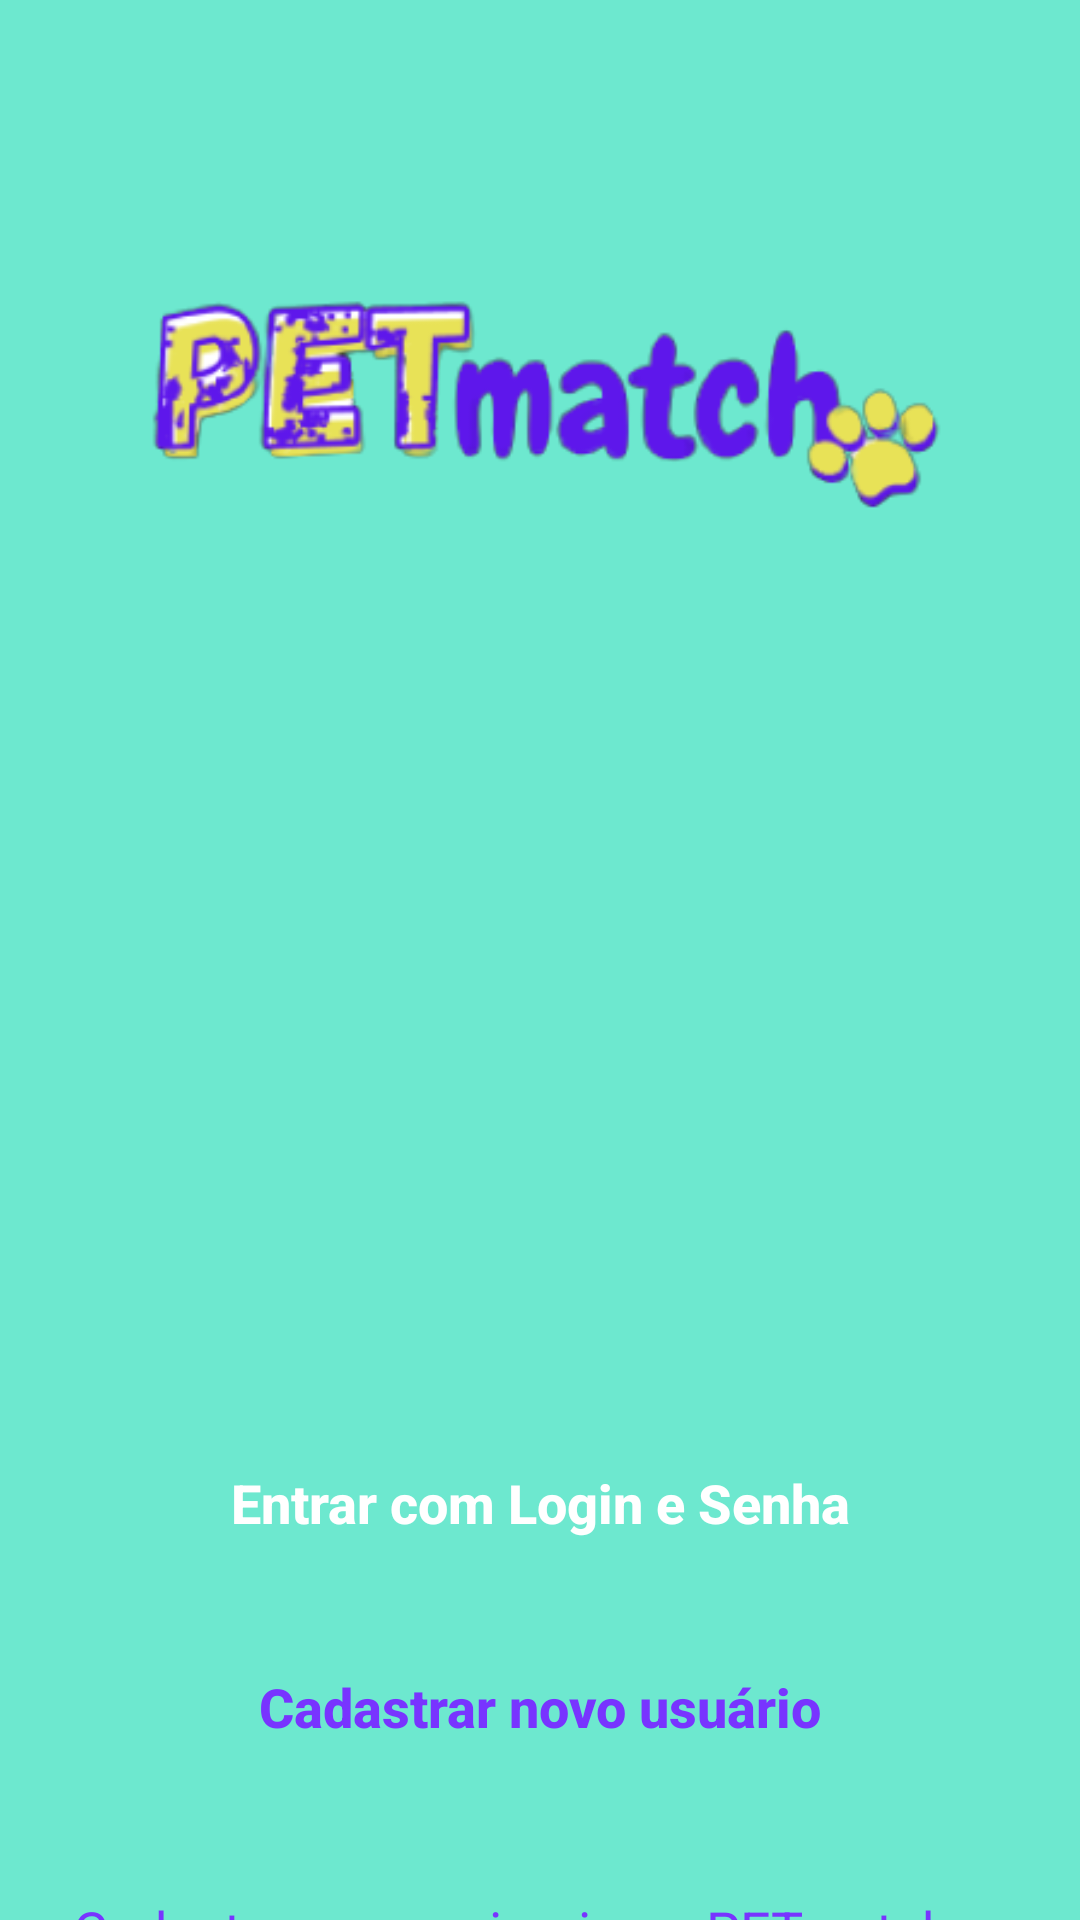

Layout XML and referenced resources for this Android screen:
<!-- AndroidManifest.xml: application theme Theme.ProjetoV_1 -->
<!-- res/layout/activity_form_login_cadastro.xml -->
<?xml version="1.0" encoding="utf-8"?>
<androidx.core.widget.NestedScrollView xmlns:app="http://schemas.android.com/apk/res-auto"
    xmlns:tools="http://schemas.android.com/tools"
    android:layout_width="match_parent"
    android:layout_height="match_parent"
    android:fillViewport="true"
    xmlns:android="http://schemas.android.com/apk/res/android">

    <androidx.constraintlayout.widget.ConstraintLayout
        android:layout_width="match_parent"
        android:layout_height="match_parent"
        android:background="@color/teal"
        tools:context=".Cadastro.FormLoginCadastro">

        <ImageView
            android:id="@+id/logo"
            android:layout_width="341dp"
            android:layout_height="107dp"
            android:layout_marginTop="70dp"
            android:src="@drawable/logo_transparente"
            app:layout_constraintEnd_toEndOf="parent"
            app:layout_constraintStart_toStartOf="parent"
            app:layout_constraintTop_toTopOf="parent"
            />



        <androidx.appcompat.widget.AppCompatButton
            android:id="@+id/btn_entrar"
            style="@style/Purple_Button"
            android:layout_marginTop="300dp"
            app:layout_constraintStart_toStartOf="parent"
            app:layout_constraintEnd_toEndOf="parent"
            app:layout_constraintTop_toBottomOf="@id/logo"
            android:text="@string/entrar_inicial"
            />

        <androidx.appcompat.widget.AppCompatButton
            android:id="@+id/btn_cadastrar"
            style="@style/White_Button"
            android:layout_marginTop="20dp"
            app:layout_constraintStart_toStartOf="parent"
            app:layout_constraintEnd_toEndOf="parent"
            app:layout_constraintTop_toBottomOf="@id/btn_entrar"
            android:text="@string/cadastrar_inicial"
            />

        <TextView
            android:id="@+id/cadastrar_novo"
            android:layout_width="wrap_content"
            android:layout_height="match_parent"
            android:textAlignment="center"
            android:layout_marginTop="38dp"
            android:text="@string/text_cadastro"
            android:textColor="@color/purple"
            android:textSize="18sp"
            app:layout_constraintEnd_toEndOf="parent"
            app:layout_constraintStart_toStartOf="parent"
            app:layout_constraintTop_toBottomOf="@id/btn_cadastrar" />

        <ProgressBar
            android:id="@+id/progress_bar"
            android:layout_width="wrap_content"
            android:layout_height="wrap_content"
            android:layout_marginTop="20dp"
            android:visibility="invisible"
            app:layout_constraintEnd_toEndOf="parent"
            app:layout_constraintStart_toStartOf="parent"
            app:layout_constraintTop_toBottomOf="@id/cadastrar_novo" />

    </androidx.constraintlayout.widget.ConstraintLayout>
</androidx.core.widget.NestedScrollView>
<!-- resources referenced by this layout -->
<resources>
  <color name="purple">#7834FF</color>
  <color name="teal">#6DE8CF</color>
  <!-- drawable logo_transparente: png bitmap (drawable, 31708 bytes) -->
  <string name="cadastrar_inicial">Cadastrar novo usuário</string>
  <string name="entrar_inicial">Entrar com Login e Senha</string>
  <string name="text_cadastro">Cadastre seus animais no PETmatch, o app para cruzamento de animais de forma amigável e consciente</string>
  <style name="Purple_Button">
          <item name="android:layout_width">match_parent</item>
          <item name="android:layout_height">wrap_content</item>
          <item name="android:layout_marginLeft">40dp</item>
          <item name="android:layout_marginRight">40dp</item>
          <item name="android:layout_marginTop">15dp</item>
          <item name="android:padding">10dp</item>
          <item name="android:textColor">@color/white</item>
          <item name="android:textSize">18sp</item>
          <item name="android:textAllCaps">false</item>
          <item name="android:textStyle">bold</item>
          <item name="android:background">@drawable/purple_button</item>
      </style>
  <style name="White_Button">
          <item name="android:layout_width">match_parent</item>
          <item name="android:layout_height">wrap_content</item>
          <item name="android:layout_marginLeft">40dp</item>
          <item name="android:layout_marginRight">40dp</item>
          <item name="android:layout_marginTop">15dp</item>
          <item name="android:padding">10dp</item>
          <item name="android:textColor">@color/purple</item>
          <item name="android:textSize">18sp</item>
          <item name="android:textAllCaps">false</item>
          <item name="android:textStyle">bold</item>
          <item name="android:background">@drawable/white_button</item>
      </style>
  <style name="Theme.ProjetoV_1" parent="Theme.MaterialComponents.DayNight.DarkActionBar">
          
          <item name="colorPrimary">@color/purple_500</item>
          <item name="colorPrimaryVariant">@color/black</item>
          <item name="colorOnPrimary">@color/white</item>
          <item name="colorAccent">@color/purple</item>
  
          
          <item name="colorSecondary">@color/teal_200</item>
          <item name="colorSecondaryVariant">@color/teal_700</item>
          <item name="colorOnSecondary">@color/black</item>
          
          <item name="android:statusBarColor">?attr/colorPrimaryVariant</item>
          
      </style>
  <color name="white">#FFFFFFFF</color>
  <color name="purple_500">#FF6200EE</color>
  <color name="black">#FF000000</color>
  <color name="teal_200">#FF03DAC5</color>
  <color name="teal_700">#FF018786</color>
</resources>
